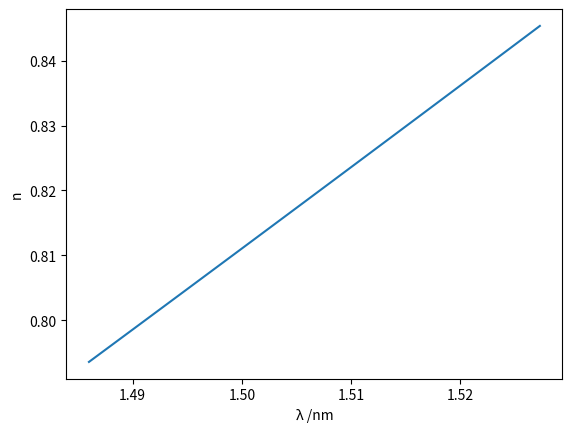

The script that saved this image:
import matplotlib.pyplot as plt
from math import e # Eulers number :O
import math
def refractiveIndex():
    #Constants
    c = 3 * (10**8)
    #coefficients from https://refractiveindex.info/?shelf=3d&book=glass&page=BK7 under the Dispersion Formula Tab
    a1 = 1.03961212
    a2 = 0.231792344
    a3 = 1.01046945
    b1 = 0.00600069867
    b2 = 0.0200179144
    b3 = 103.560653
    combinedCoef = (a1/(1-b1))+(a2/(1-b2))+(a3/(1-b3))
    nValues = []
    λValues = []
    for i in range(1486000,1527700,417):
        n = i/1000000
        λ = math.sqrt(((n**n)-1)/(combinedCoef))
        nValues.append(n)
        λValues.append(λ)
    return nValues, λValues

n,λ = refractiveIndex()

plt.plot(n,λ) #This plot a second line with these values alongside the first line.
plt.ylabel('n')
plt.xlabel('λ /nm')
plt.show()